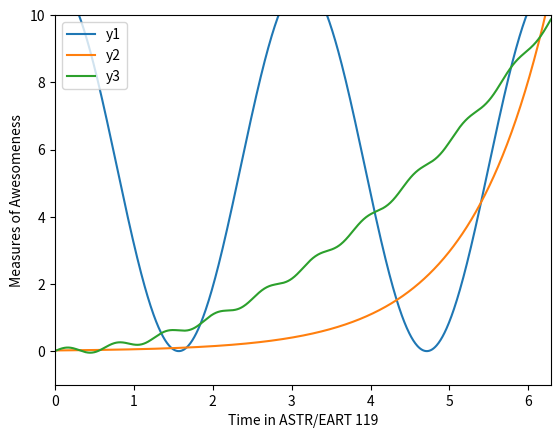

The matplotlib source for this figure:
import numpy as np
import matplotlib.pyplot as plt
%matplotlib inline


x = np.linspace(0,2*(np.pi), num = 1000) #creates array with 1000 values in range (0, 2*pi)
print(x)
type(x)

plt.xlabel('Time in ASTR/EART 119')
plt.ylabel('Measures of Awesomeness')

plt.xlim(0, 2*(np.pi))
plt.ylim(-1,10)

x = np.linspace(0,2*(np.pi), num = 1000)

y1 = 5.5 * np.cos(2 * x) + 5.5
y2 = 0.02 * np.exp(x)
y3 = 0.25 * (x**2) + 0.1 * np.sin(10*x)

plt.plot(x,y1, label = 'y1')
plt.plot(x,y2, label = 'y2')
plt.plot(x,y3, label = 'y3')

plt.legend(loc='upper left')